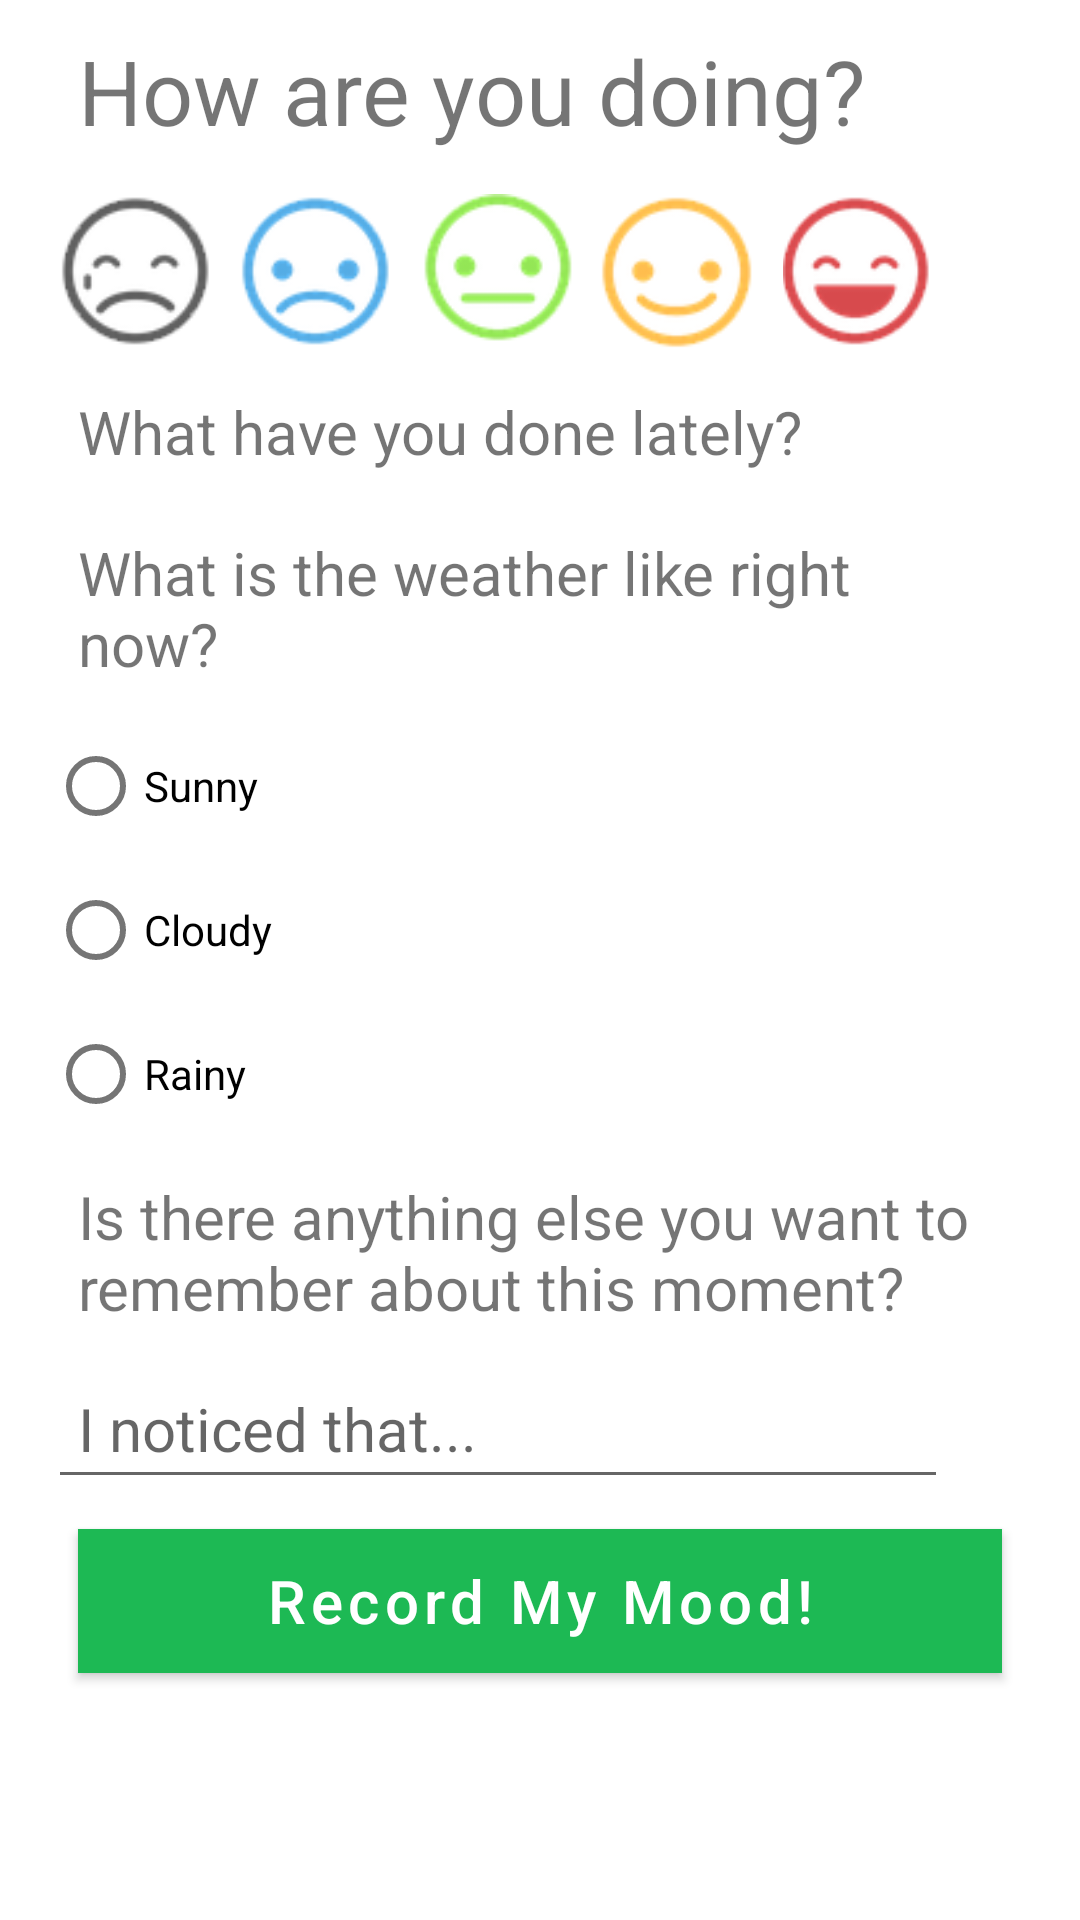

The Android layout XML behind this screen, and the referenced resources:
<!-- AndroidManifest.xml: application theme AppTheme -->
<!-- res/layout/fragment_mood_entry.xml -->
<?xml version="1.0" encoding="utf-8"?>
<ScrollView xmlns:android="http://schemas.android.com/apk/res/android"
    android:layout_width="match_parent"
    android:layout_height="match_parent"
    android:orientation="vertical">

    <LinearLayout
        android:layout_width="match_parent"
        android:layout_height="match_parent"
        android:orientation="vertical"
        android:paddingLeft="16dp"
        android:paddingRight="16dp">

        <TextView
            android:layout_width="wrap_content"
            android:layout_height="wrap_content"
            android:padding="10dp"
            android:text="@string/how_are_you_doing"
            android:textFontWeight="6"
            android:textSize="30sp" />

        <LinearLayout
            android:layout_width="wrap_content"
            android:layout_height="wrap_content"
            android:orientation="horizontal">

            <ImageView
                android:id="@+id/ic_upset"
                android:layout_width="60dp"
                android:layout_height="60dp"
                android:padding="4dp"
                android:src="@drawable/upset" />

            <ImageView
                android:id="@+id/ic_down"
                android:layout_width="60dp"
                android:layout_height="60dp"
                android:padding="4dp"
                android:src="@drawable/down" />

            <ImageView
                android:id="@+id/ic_neutral"
                android:layout_width="60dp"
                android:layout_height="60dp"
                android:padding="4dp"
                android:src="@drawable/neutral" />

            <ImageView
                android:id="@+id/ic_coping"
                android:layout_width="60dp"
                android:layout_height="60dp"
                android:padding="4dp"
                android:src="@drawable/coping" />

            <ImageView
                android:id="@+id/ic_elated"
                android:layout_width="60dp"
                android:layout_height="60dp"
                android:padding="4dp"
                android:src="@drawable/elated" />
        </LinearLayout>

        <TextView
            android:layout_width="wrap_content"
            android:layout_height="wrap_content"
            android:padding="10dp"
            android:text="@string/what_have_you_done_lately"
            android:textSize="20sp" />

        <LinearLayout
            android:id="@+id/pastimes_checkbox_list"
            android:layout_width="wrap_content"
            android:layout_height="wrap_content"
            android:orientation="vertical" />

        <TextView
            android:layout_width="wrap_content"
            android:layout_height="wrap_content"
            android:padding="10dp"
            android:text="@string/what_is_the_weather_like_right_now"
            android:textSize="20sp" />

        <RadioGroup
            android:layout_width="match_parent"
            android:layout_height="wrap_content"
            android:orientation="vertical">

            <RadioButton
                android:id="@+id/radio_sunny"
                android:layout_width="126dp"
                android:layout_height="wrap_content"
                android:onClick="onRadioButtonClicked"
                android:text="Sunny" />

            <RadioButton
                android:id="@+id/radio_cloudy"
                android:layout_width="126dp"
                android:layout_height="wrap_content"
                android:onClick="onRadioButtonClicked"
                android:text="Cloudy" />

            <RadioButton
                android:id="@+id/radio_rainy"
                android:layout_width="126dp"
                android:layout_height="wrap_content"
                android:onClick="onRadioButtonClicked"
                android:text="Rainy" />

        </RadioGroup>

        <TextView
            android:layout_width="wrap_content"
            android:layout_height="wrap_content"
            android:padding="10dp"
            android:text="@string/is_there_anything_else_you_want_to_remember_about_this_moment"
            android:textSize="20sp" />


        <EditText
            android:id="@+id/entry_notes"
            android:layout_width="300dp"
            android:layout_height="wrap_content"
            android:hint="@string/i_noticed_that"
            android:inputType="text"
            android:padding="10dp"
            android:textSize="20sp" />

        <Button
            android:id="@+id/log_mood_button"
            android:layout_width="match_parent"
            android:layout_height="wrap_content"
            android:layout_margin="10dp"
            android:background="@color/colorPrimary"
            android:text="@string/record_my_mood"
            android:textAlignment="center"
            android:textAllCaps="false"
            android:textColor="@color/design_default_color_on_primary"
            android:textSize="20sp" />

    </LinearLayout>
</ScrollView>
<!-- resources referenced by this layout -->
<resources>
  <color name="colorPrimary">#1DB954</color>
  <!-- drawable coping: png bitmap (drawable, 4897 bytes) -->
  <!-- drawable down: png bitmap (drawable, 5450 bytes) -->
  <!-- drawable elated: png bitmap (drawable, 5241 bytes) -->
  <!-- drawable neutral: png bitmap (drawable, 4961 bytes) -->
  <!-- drawable upset: png bitmap (drawable, 4743 bytes) -->
  <string name="how_are_you_doing">How are you doing?</string>
  <string name="i_noticed_that">I noticed that...</string>
  <string name="is_there_anything_else_you_want_to_remember_about_this_moment">Is there anything else you want to remember about this moment?</string>
  <string name="record_my_mood">Record My Mood!</string>
  <string name="what_have_you_done_lately">What have you done lately?</string>
  <string name="what_is_the_weather_like_right_now">What is the weather like right now?</string>
  <style name="AppTheme" parent="Theme.MaterialComponents.Light.DarkActionBar">
          
          <item name="colorPrimary">@color/colorPrimary</item>
          <item name="colorPrimaryDark">@color/colorPrimaryDark</item>
          <item name="colorAccent">@color/colorAccent</item>
      </style>
  <color name="colorPrimaryDark">#000000</color>
  <color name="colorAccent">#FFC107</color>
</resources>
